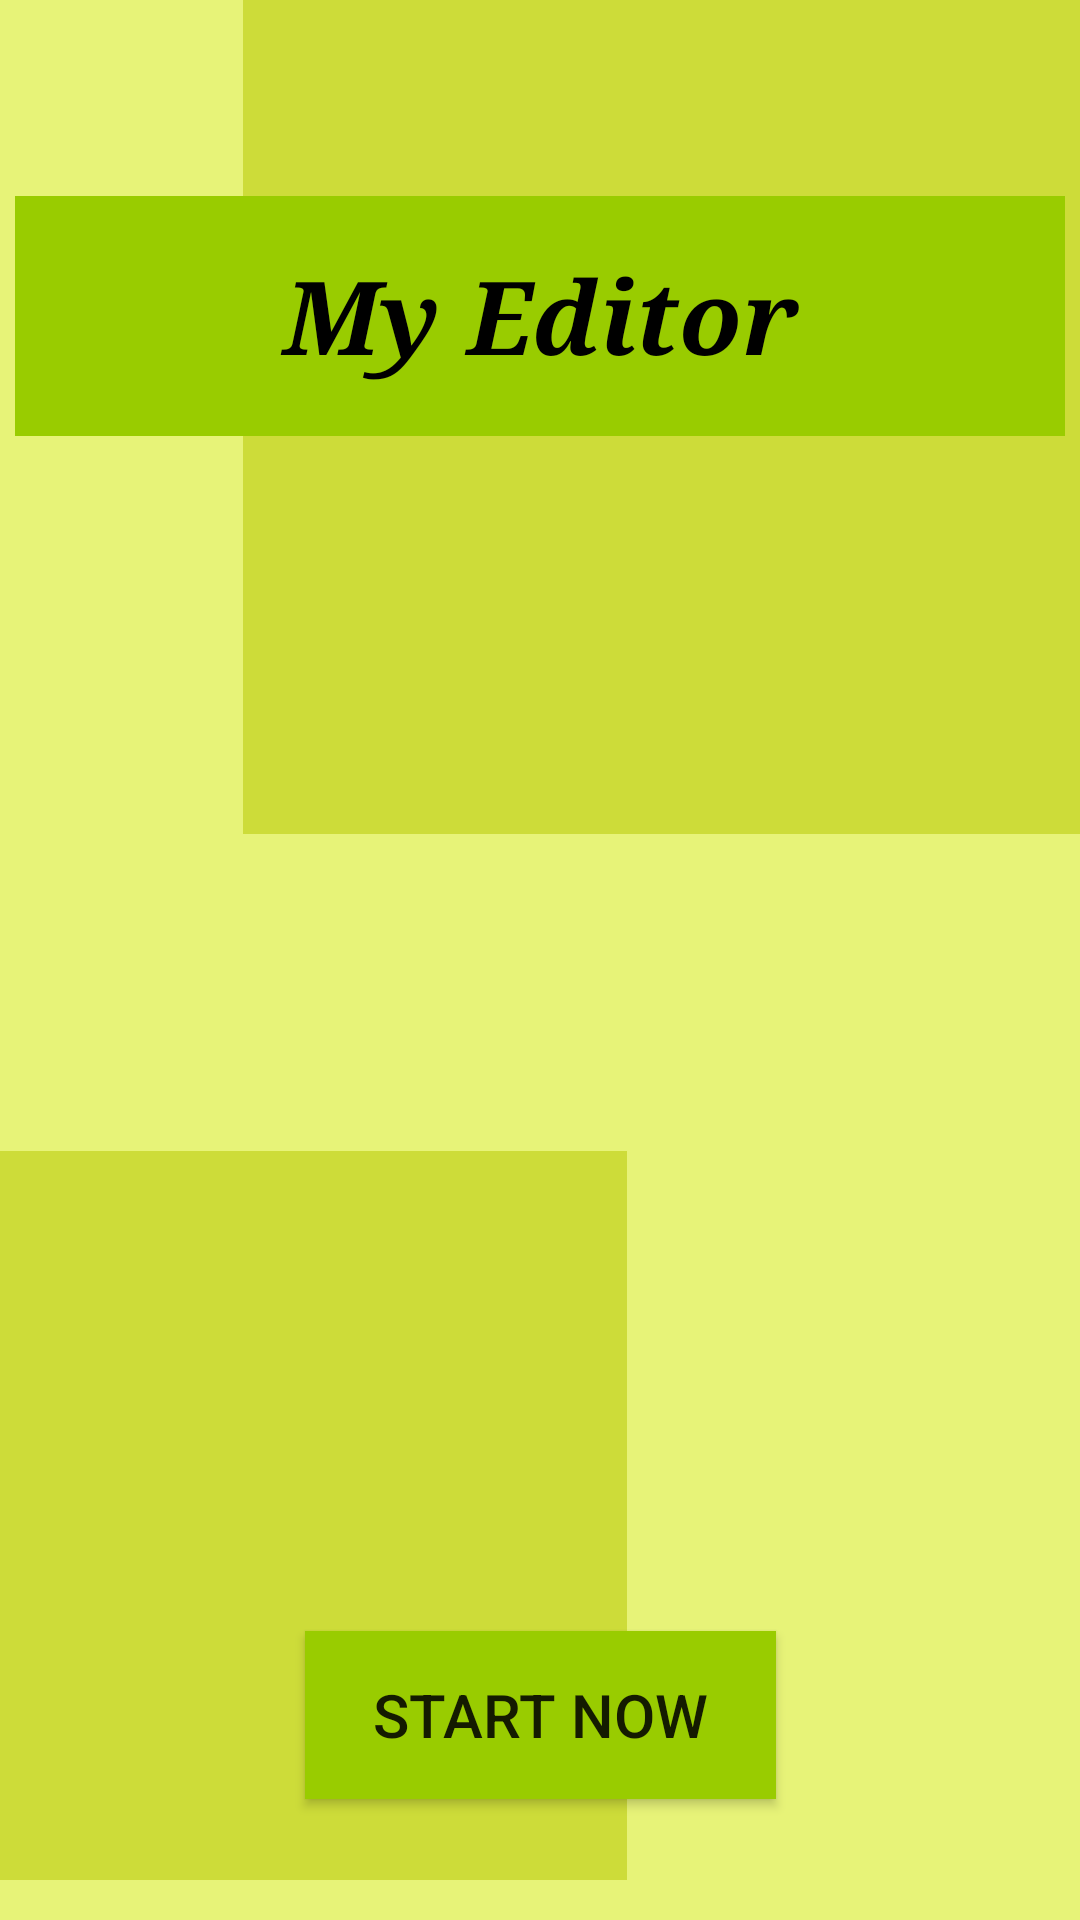

Write the Android layout XML for this screen, with the resource values it uses.
<!-- AndroidManifest.xml: application theme Theme.Edity -->
<!-- res/layout/activity_main.xml -->
<?xml version="1.0" encoding="utf-8"?>
<androidx.constraintlayout.widget.ConstraintLayout xmlns:android="http://schemas.android.com/apk/res/android"
    xmlns:app="http://schemas.android.com/apk/res-auto"
    xmlns:tools="http://schemas.android.com/tools"
    android:layout_width="match_parent"
    android:layout_height="match_parent"
    android:background="#E7F378"
    tools:context=".MainActivity"
    tools:visibility="visible">

    <LinearLayout
        android:layout_width="279dp"
        android:layout_height="278dp"
        android:background="#CDDC39"
        android:orientation="vertical"
        app:circularflow_radiusInDP="200dp"
        app:layout_constraintBottom_toTopOf="@+id/imageView"
        app:layout_constraintEnd_toEndOf="parent"
        app:layout_constraintHorizontal_bias="1.0"
        app:layout_constraintStart_toStartOf="parent"
        app:layout_constraintTop_toTopOf="parent"
        app:layout_constraintVertical_bias="0.0" >

    </LinearLayout>

    <LinearLayout
        android:layout_width="209dp"
        android:layout_height="243dp"
        android:background="#CDDC39"
        android:orientation="vertical"
        app:circularflow_radiusInDP="200dp"
        app:layout_constraintBottom_toBottomOf="parent"
        app:layout_constraintEnd_toEndOf="parent"
        app:layout_constraintHorizontal_bias="0.0"
        app:layout_constraintStart_toStartOf="parent"
        app:layout_constraintTop_toTopOf="@+id/imageView"
        app:layout_constraintVertical_bias="0.936" />

    <TextView
        android:id="@+id/textView"
        android:layout_width="350dp"
        android:layout_height="80dp"
        android:layout_marginStart="16dp"
        android:layout_marginTop="25dp"
        android:layout_marginEnd="16dp"
        android:background="@android:color/holo_green_light"
        android:fontFamily="serif"
        android:gravity="center"
        android:text="@string/my_editor"
        android:textColor="@color/black"
        android:textSize="34sp"
        android:textStyle="bold|italic"
        app:layout_constraintBottom_toTopOf="@+id/imageView"
        app:layout_constraintEnd_toEndOf="parent"
        app:layout_constraintStart_toStartOf="parent"
        app:layout_constraintTop_toTopOf="parent"
        tools:text="My Editor" />

    <ImageView
        android:id="@+id/imageView"
        android:layout_width="334dp"
        android:layout_height="313dp"
        android:layout_marginStart="32dp"
        android:layout_marginTop="5dp"
        android:layout_marginEnd="32dp"
        android:contentDescription="@string/todo"
        app:layout_constraintBottom_toTopOf="@+id/start"
        app:layout_constraintEnd_toEndOf="@+id/textView"
        app:layout_constraintStart_toStartOf="@+id/textView"
        app:layout_constraintTop_toBottomOf="@+id/textView"
        app:srcCompat="@drawable/bg2"
        tools:ignore="ImageContrastCheck" />

    <androidx.appcompat.widget.AppCompatButton
        android:id="@+id/start"
        android:layout_width="157dp"
        android:layout_height="56dp"
        android:background="@android:color/holo_green_light"
        android:text="@string/start_now"
        android:textSize="20sp"
        app:layout_constraintBottom_toBottomOf="parent"
        app:layout_constraintEnd_toEndOf="@+id/imageView"
        app:layout_constraintHorizontal_bias="0.5"
        app:layout_constraintStart_toStartOf="@+id/imageView"
        app:layout_constraintTop_toBottomOf="@+id/imageView" />


</androidx.constraintlayout.widget.ConstraintLayout>
<!-- resources referenced by this layout -->
<resources>
  <color name="black">#FF000000</color>
  <string name="my_editor">My Editor</string>
  <string name="start_now">Start Now</string>
  <string name="todo">TODO</string>
  <style name="Theme.Edity" parent="Theme.MaterialComponents.DayNight.DarkActionBar">
          
          <item name="colorPrimary">#FFEB3B</item>
          <item name="colorPrimaryVariant">#CDDC39</item>
          <item name="colorOnPrimary">@color/white</item>
          
          <item name="colorSecondary">@color/teal_200</item>
          <item name="colorSecondaryVariant">@color/teal_700</item>
          <item name="colorOnSecondary">@color/black</item>
          
          <item name="android:statusBarColor">?attr/colorPrimaryVariant</item>
          
      </style>
  <color name="white">#FFFFFFFF</color>
  <color name="teal_200">#FF03DAC5</color>
  <color name="teal_700">#FF018786</color>
</resources>
